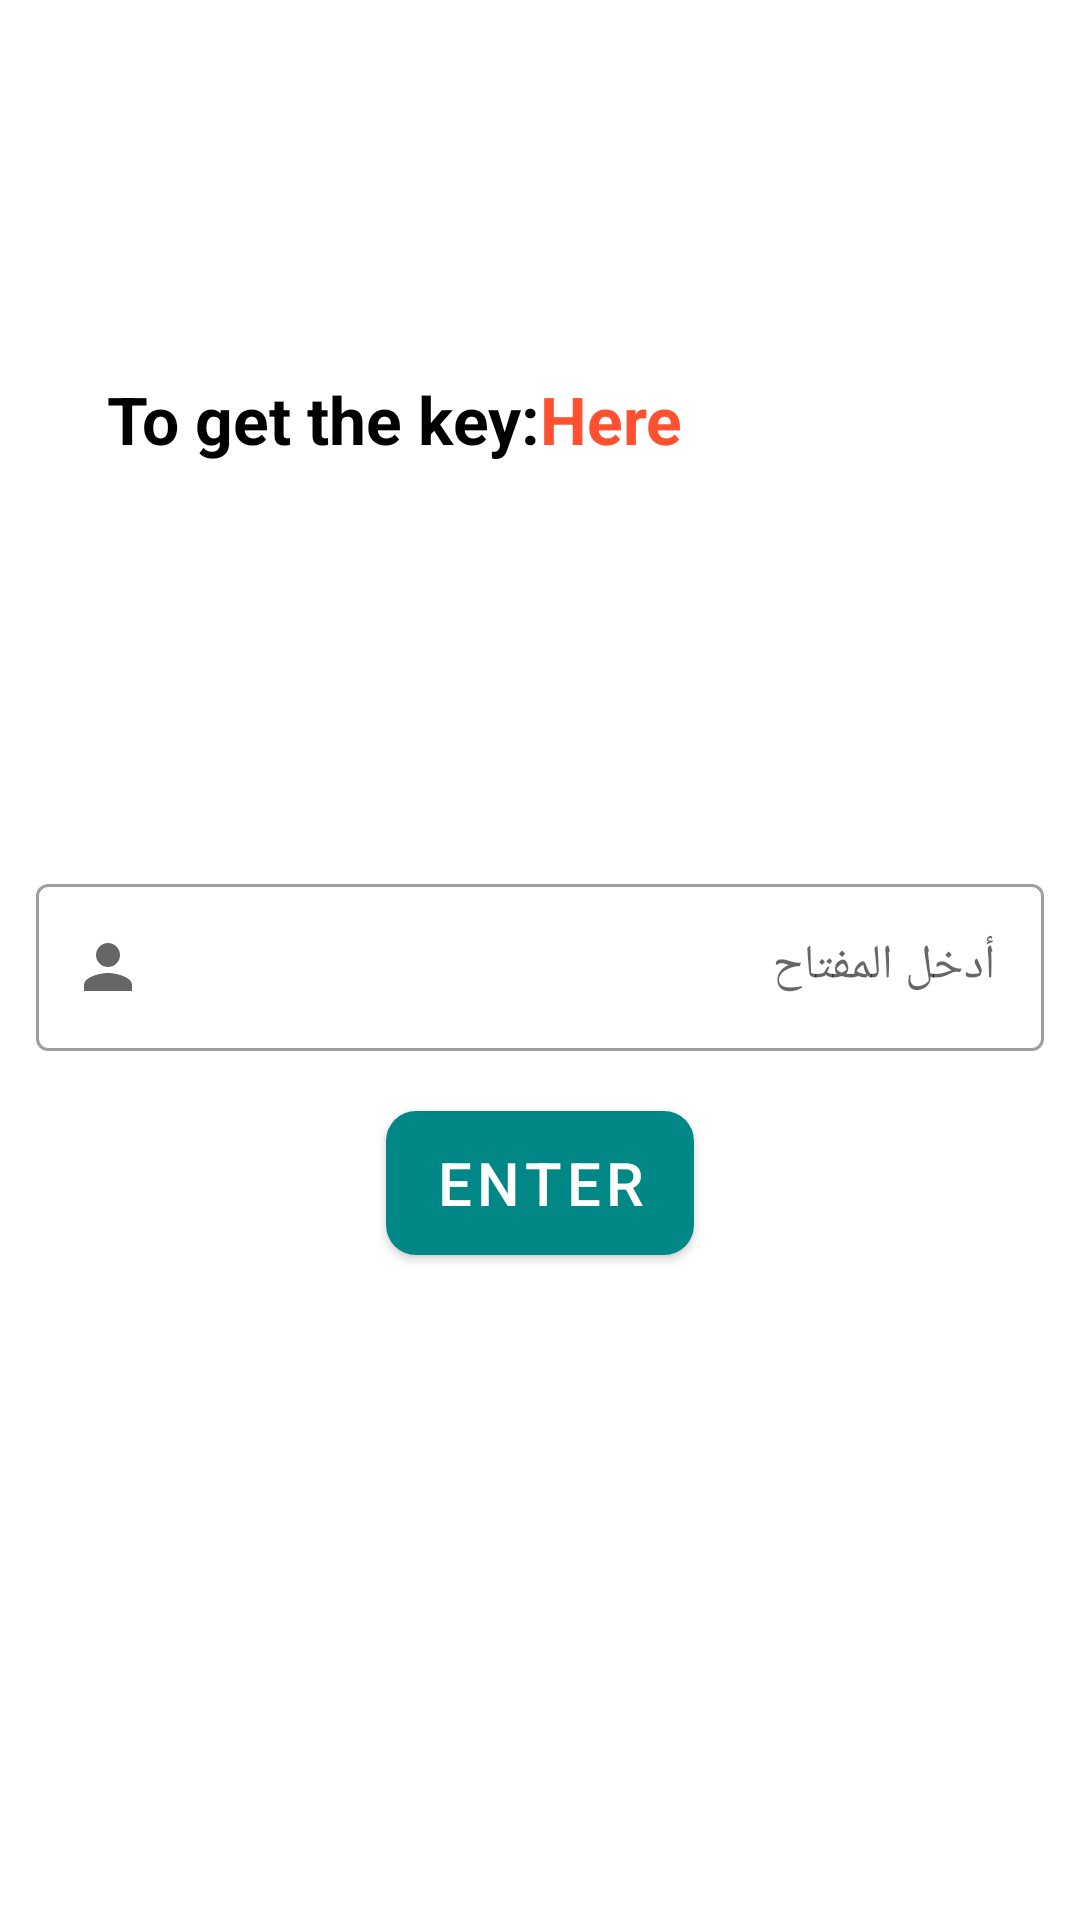

Here is an Android app screen rendered from its layout file. Give the layout XML and the strings, colors and styles it references.
<!-- AndroidManifest.xml: application theme Theme.MyApp -->
<!-- res/layout/activity_login.xml -->
<?xml version="1.0" encoding="utf-8"?>
<RelativeLayout
    xmlns:android="http://schemas.android.com/apk/res/android"
    xmlns:app="http://schemas.android.com/apk/res-auto"
    xmlns:tools="http://schemas.android.com/tools"
    android:layout_width="match_parent"
    android:layout_height="match_parent"
    tools:context=".View.Activity.LoginActivity">


    <LinearLayout
        android:layout_width="match_parent"
        android:layout_height="wrap_content"
        android:layout_marginTop="100dp"
        android:orientation="horizontal">

        <TextView
            android:id="@+id/in"
            android:layout_width="0dp"
            android:layout_height="wrap_content"
            android:layout_marginTop="25dp"
            android:layout_weight="1"

            android:text="@string/helping"
            android:textAlignment="textEnd"
            android:textColor="#000"
            android:textSize="22sp"
            android:textStyle="bold" />

        <TextView
            android:id="@+id/info"
            android:layout_width="0dp"
            android:layout_height="wrap_content"
            android:layout_marginTop="25dp"
            android:layout_weight="1"
            android:text="@string/Here"

            android:textAlignment="textStart"
            android:textColor="#ff5131"
            android:textSize="22sp"
            android:textStyle="bold" />

    </LinearLayout>

    <com.google.android.material.textfield.TextInputLayout
        android:layout_width="match_parent"
        android:layout_height="wrap_content"
        style="@style/Widget.MaterialComponents.TextInputLayout.OutlinedBox"
        android:hint="أدخل المفتاح"
        app:hintTextColor="@color/black"
        android:id="@+id/keyinput"
        android:layout_centerInParent="true"
        android:layout_marginTop="8dp"
        android:layout_marginStart="12dp"
        android:layout_marginEnd="12dp"
        app:startIconDrawable="@drawable/ic_person"
        >

    <com.google.android.material.textfield.TextInputEditText
        android:layout_width="match_parent"
        android:layout_height="match_parent"
        android:id="@+id/key"
        android:shadowColor="@color/black"
        />
    </com.google.android.material.textfield.TextInputLayout>

    <com.google.android.material.button.MaterialButton
        android:id="@+id/login"
        android:layout_width="wrap_content"
        android:layout_height="wrap_content"
        android:layout_below="@+id/keyinput"
        android:layout_centerInParent="true"
        android:layout_marginTop="20dp"
        android:background="@drawable/text"
        android:text="@string/Entry"
        android:textSize="20sp" />

</RelativeLayout>
<!-- resources referenced by this layout -->
<resources>
  <color name="black">#FF000000</color>
  <!-- drawable ic_person (drawable) -->
  <vector android:height="24dp" android:tint="#371212"
      android:viewportHeight="24" android:viewportWidth="24"
      android:width="24dp" xmlns:android="http://schemas.android.com/apk/res/android">
      <path android:fillColor="@android:color/white" android:pathData="M12,12c2.21,0 4,-1.79 4,-4s-1.79,-4 -4,-4 -4,1.79 -4,4 1.79,4 4,4zM12,14c-2.67,0 -8,1.34 -8,4v2h16v-2c0,-2.66 -5.33,-4 -8,-4z"/>
  </vector>
  <!-- drawable text (drawable) -->
  <?xml version="1.0" encoding="utf-8"?>
  <shape xmlns:android="http://schemas.android.com/apk/res/android"
      android:shape="rectangle">
      <gradient
  
          android:startColor="#e0f2f1"
          android:endColor="#e0f2f1"/>
      <corners
          android:radius="10dp"/>
  
  </shape>
  <string name="Entry" translatable="false">Enter</string>
  <string name="Here" translatable="false">Here</string>
  <string name="helping" translatable="false">To get the key:</string>
  <style name="Theme.MyApp" parent="Theme.MaterialComponents.DayNight.DarkActionBar">
          
          <item name="colorPrimary">@color/purple_500</item>
          <item name="colorPrimaryVariant">@color/purple_700</item>
          <item name="colorOnPrimary">@color/white</item>
          
          <item name="colorSecondary">@color/teal_200</item>
          <item name="colorSecondaryVariant">@color/teal_700</item>
          <item name="colorOnSecondary">@color/black</item>
          
          <item name="android:statusBarColor">?attr/colorPrimaryVariant</item>
          
      </style>
  <color name="purple_500">#FF018786</color>
  <color name="purple_700">#FF018786</color>
  <color name="white">#FFFFFFFF</color>
  <color name="teal_200">#FF03DAC5</color>
  <color name="teal_700">#FF018786</color>
</resources>
